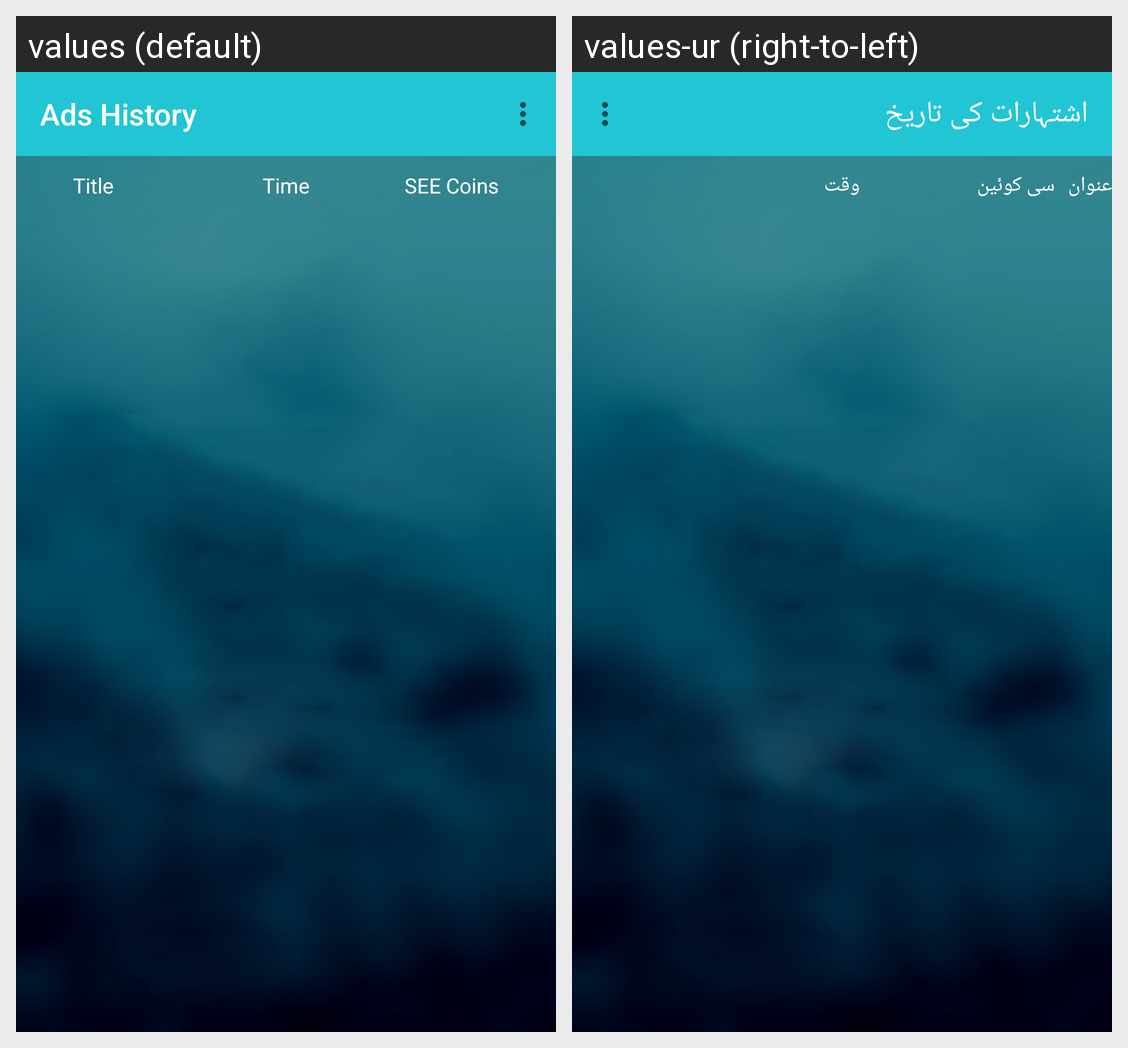

For this localized Android screen grid, give each drawn string resource with its value in every locale shown.
Android screen res/layout/fragment_adshistory.xml rendered under 2 locales, left to right: values (default), values-ur (right-to-left). Device: Nexus 5 (rendered at 1080×1920; each locale shown at half size, 540×960, under a caption strip naming it); theme AppTheme.
Strings drawn on this screen, with the default value and each locale's value (text and hints the layout hard-codes, and strings that could not be matched under every locale, appear in the picture but are not listed):

ads_history
  values: Ads History
  values-ur: اشتہارات کی تاریخ

title
  values: Title
  values-ur: عنوان

time
  values: Time
  values-ur: وقت

points
  values: SEE Coins
  values-ur: سی کوئین
